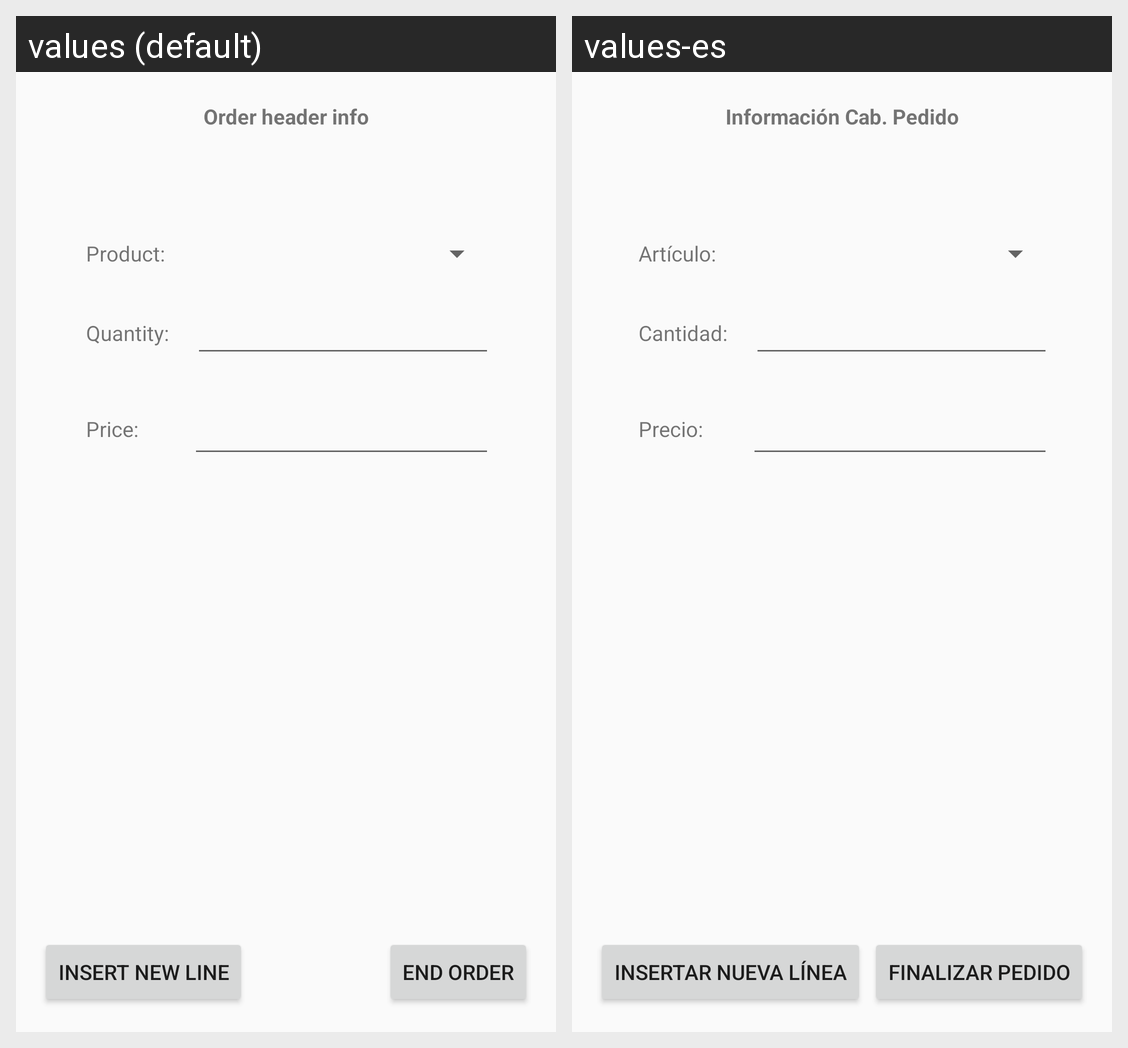

Translations of the strings shown on this Android screen, per locale in the grid:
Android screen res/layout/an_lineas_pedido.xml rendered under 2 locales, left to right: values (default), values-es. Device: Nexus 5 (rendered at 1080×1920; each locale shown at half size, 540×960, under a caption strip naming it); theme Theme.AppCompat.Light.NoActionBar.
Strings drawn on this screen, with the default value and each locale's value (text and hints the layout hard-codes, and strings that could not be matched under every locale, appear in the picture but are not listed):

orderHeader
  values: Order header info
  values-es: Información Cab. Pedido

product
  values: Product:
  values-es: Artículo:

quantity
  values: Quantity:
  values-es: Cantidad:

price
  values: Price:
  values-es: Precio:

endOder
  values: End Order
  values-es: Finalizar pedido

insertLine
  values: Insert new line
  values-es: Insertar nueva línea
